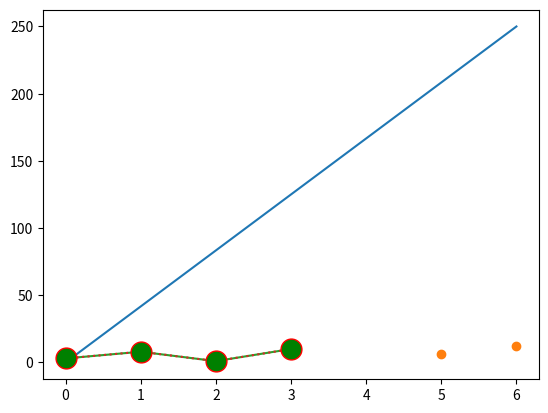

The script that saved this image:
# What is Matplotlib?
# Matplotlib is a low level graph plotting library in python that serves as a visualization utility.
# Matplotlib was created by John D. Hunter.
# Matplotlib is open source and we can use it freely.
# Matplotlib is mostly written in python, a few segments are written in C, Objective-C and Javascript for Platform compatibility.
import matplotlib.pyplot as plt
import numpy as np

xpoint = np.array([0, 6])
ypoint = np.array([0, 250])
plt.plot(xpoint, ypoint)
plt.show()

xpoint = np.array([0, 2, 5, 6])
ypoint = np.array([0, 4, 6, 12])
plt.plot(xpoint, ypoint, 'o')
plt.show()

import matplotlib.pyplot as plt
import numpy as np
ypoints = np.array([3, 8, 1, 10])
plt.plot(ypoints, marker = 'o')
plt.show()

import matplotlib.pyplot as plt
import numpy as np
ypoints = np.array([3, 8, 1, 10])
plt.plot(ypoints, 'o', linestyle = 'dotted', ms=15, mec='r', mfc='g')
plt.show()